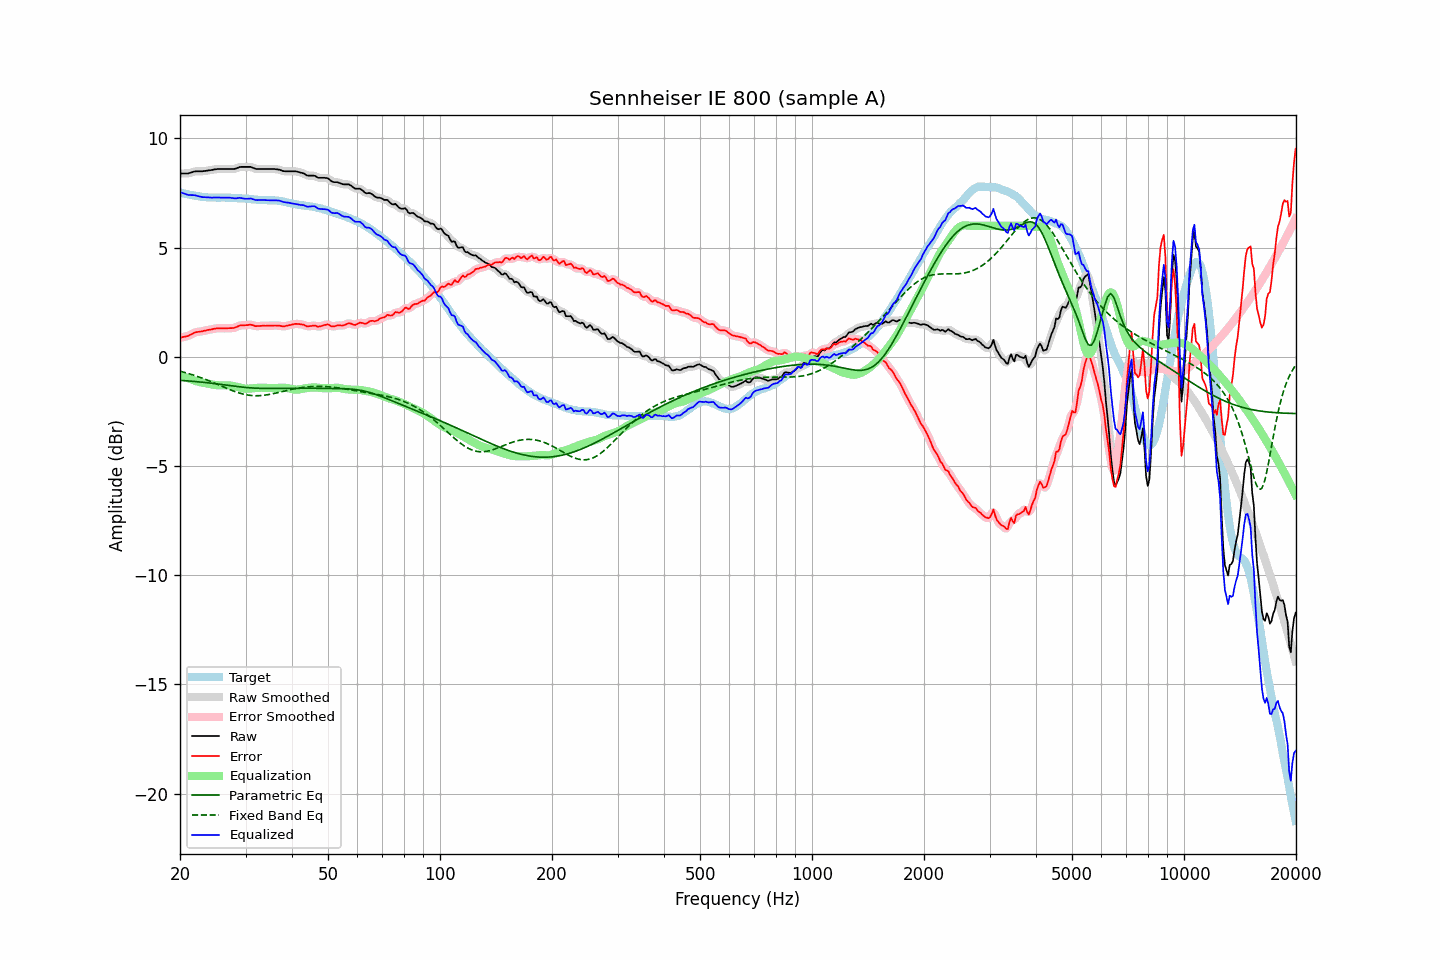

The file beside this chart, header and first rows:
frequency, raw, error, smoothed, error_smoothed, equalization, parametric_eq, fixed_band_eq, equalized_raw, equalized_smoothed, target
20.00, 8.40, 0.87, 8.40, 0.87, -0.86, -1.08, -0.66, 7.54, 7.55, 7.53
20.20, 8.40, 0.89, 8.40, 0.89, -0.88, -1.08, -0.68, 7.52, 7.52, 7.51
20.40, 8.40, 0.91, 8.40, 0.90, -0.91, -1.09, -0.70, 7.49, 7.49, 7.49
20.61, 8.40, 0.92, 8.40, 0.92, -0.93, -1.09, -0.72, 7.47, 7.46, 7.48
20.81, 8.40, 0.94, 8.40, 0.94, -0.96, -1.10, -0.74, 7.44, 7.44, 7.46
21.02, 8.40, 0.95, 8.40, 0.96, -0.98, -1.10, -0.76, 7.42, 7.42, 7.44
21.23, 8.42, 0.99, 8.42, 0.99, -1.01, -1.11, -0.78, 7.41, 7.41, 7.42
21.44, 8.44, 1.03, 8.44, 1.03, -1.03, -1.12, -0.80, 7.41, 7.41, 7.41
21.66, 8.47, 1.07, 8.47, 1.07, -1.06, -1.12, -0.83, 7.41, 7.41, 7.40
21.87, 8.49, 1.11, 8.49, 1.10, -1.09, -1.13, -0.85, 7.40, 7.40, 7.38
22.09, 8.50, 1.13, 8.50, 1.13, -1.11, -1.13, -0.88, 7.39, 7.38, 7.37
22.31, 8.50, 1.14, 8.50, 1.14, -1.13, -1.14, -0.90, 7.36, 7.37, 7.36
22.54, 8.50, 1.15, 8.50, 1.15, -1.15, -1.15, -0.93, 7.34, 7.34, 7.35
22.76, 8.50, 1.16, 8.50, 1.16, -1.17, -1.16, -0.95, 7.33, 7.33, 7.34
22.99, 8.50, 1.17, 8.50, 1.18, -1.18, -1.16, -0.98, 7.32, 7.32, 7.33
23.22, 8.51, 1.19, 8.51, 1.19, -1.20, -1.17, -1.01, 7.31, 7.31, 7.31
23.45, 8.52, 1.21, 8.52, 1.21, -1.21, -1.18, -1.04, 7.31, 7.31, 7.31
23.69, 8.53, 1.23, 8.53, 1.22, -1.22, -1.19, -1.07, 7.31, 7.31, 7.30
23.92, 8.54, 1.24, 8.54, 1.24, -1.24, -1.20, -1.10, 7.30, 7.30, 7.30
24.16, 8.55, 1.25, 8.55, 1.25, -1.25, -1.20, -1.13, 7.29, 7.29, 7.30
24.40, 8.56, 1.26, 8.56, 1.27, -1.27, -1.21, -1.16, 7.29, 7.29, 7.30
24.65, 8.58, 1.28, 8.58, 1.28, -1.28, -1.22, -1.19, 7.30, 7.30, 7.30
24.89, 8.59, 1.29, 8.59, 1.29, -1.29, -1.23, -1.22, 7.30, 7.30, 7.29
25.14, 8.60, 1.31, 8.60, 1.31, -1.30, -1.24, -1.25, 7.30, 7.30, 7.29
25.39, 8.60, 1.31, 8.60, 1.31, -1.30, -1.25, -1.28, 7.30, 7.30, 7.29
25.65, 8.60, 1.31, 8.60, 1.31, -1.31, -1.26, -1.32, 7.29, 7.29, 7.29
25.91, 8.60, 1.30, 8.60, 1.31, -1.31, -1.27, -1.35, 7.29, 7.29, 7.30
26.16, 8.60, 1.30, 8.60, 1.30, -1.31, -1.28, -1.38, 7.29, 7.29, 7.29
26.43, 8.60, 1.31, 8.60, 1.30, -1.31, -1.29, -1.41, 7.29, 7.29, 7.29
26.69, 8.60, 1.31, 8.60, 1.31, -1.30, -1.30, -1.44, 7.29, 7.29, 7.29
26.96, 8.60, 1.31, 8.60, 1.31, -1.30, -1.31, -1.47, 7.29, 7.29, 7.29
27.23, 8.60, 1.31, 8.60, 1.31, -1.31, -1.32, -1.50, 7.29, 7.29, 7.29
27.50, 8.60, 1.31, 8.60, 1.31, -1.32, -1.33, -1.53, 7.28, 7.28, 7.28
27.77, 8.60, 1.32, 8.60, 1.32, -1.33, -1.34, -1.56, 7.26, 7.27, 7.28
28.05, 8.61, 1.33, 8.61, 1.34, -1.35, -1.35, -1.59, 7.26, 7.26, 7.28
28.33, 8.63, 1.36, 8.63, 1.36, -1.37, -1.36, -1.61, 7.26, 7.26, 7.27
28.62, 8.66, 1.39, 8.66, 1.39, -1.39, -1.36, -1.64, 7.27, 7.27, 7.26
28.90, 8.69, 1.43, 8.68, 1.42, -1.41, -1.37, -1.66, 7.28, 7.28, 7.26
29.19, 8.70, 1.44, 8.70, 1.44, -1.42, -1.38, -1.68, 7.27, 7.27, 7.26
29.48, 8.70, 1.44, 8.70, 1.45, -1.44, -1.39, -1.70, 7.26, 7.26, 7.25
29.78, 8.70, 1.45, 8.70, 1.45, -1.45, -1.40, -1.72, 7.24, 7.24, 7.25
30.08, 8.70, 1.45, 8.70, 1.45, -1.46, -1.40, -1.73, 7.24, 7.24, 7.25
30.38, 8.70, 1.45, 8.70, 1.46, -1.46, -1.41, -1.75, 7.24, 7.24, 7.24
30.68, 8.70, 1.47, 8.70, 1.47, -1.46, -1.42, -1.76, 7.24, 7.24, 7.23
30.99, 8.70, 1.47, 8.69, 1.47, -1.45, -1.42, -1.77, 7.25, 7.24, 7.23
31.30, 8.67, 1.45, 8.67, 1.45, -1.44, -1.43, -1.77, 7.23, 7.23, 7.21
31.61, 8.64, 1.43, 8.64, 1.43, -1.43, -1.43, -1.78, 7.20, 7.21, 7.21
31.93, 8.61, 1.40, 8.61, 1.41, -1.43, -1.44, -1.78, 7.18, 7.19, 7.21
32.24, 8.60, 1.41, 8.60, 1.41, -1.42, -1.44, -1.78, 7.18, 7.18, 7.19
32.57, 8.60, 1.41, 8.60, 1.41, -1.42, -1.44, -1.78, 7.18, 7.18, 7.19
32.89, 8.60, 1.42, 8.60, 1.42, -1.41, -1.44, -1.78, 7.18, 7.18, 7.18
33.22, 8.60, 1.42, 8.60, 1.42, -1.41, -1.44, -1.77, 7.18, 7.18, 7.18
33.55, 8.60, 1.43, 8.60, 1.42, -1.42, -1.45, -1.76, 7.18, 7.18, 7.17
33.89, 8.60, 1.42, 8.60, 1.42, -1.42, -1.45, -1.75, 7.18, 7.18, 7.18
34.23, 8.60, 1.43, 8.60, 1.43, -1.43, -1.45, -1.74, 7.17, 7.17, 7.17
34.57, 8.60, 1.43, 8.60, 1.43, -1.43, -1.45, -1.73, 7.17, 7.17, 7.17
34.92, 8.60, 1.43, 8.60, 1.43, -1.43, -1.45, -1.72, 7.17, 7.17, 7.17
35.27, 8.60, 1.43, 8.60, 1.43, -1.43, -1.45, -1.70, 7.17, 7.17, 7.17
35.62, 8.60, 1.43, 8.60, 1.43, -1.43, -1.45, -1.69, 7.17, 7.17, 7.17
35.97, 8.60, 1.43, 8.60, 1.43, -1.43, -1.44, -1.67, 7.17, 7.17, 7.16
... 635 more rows
